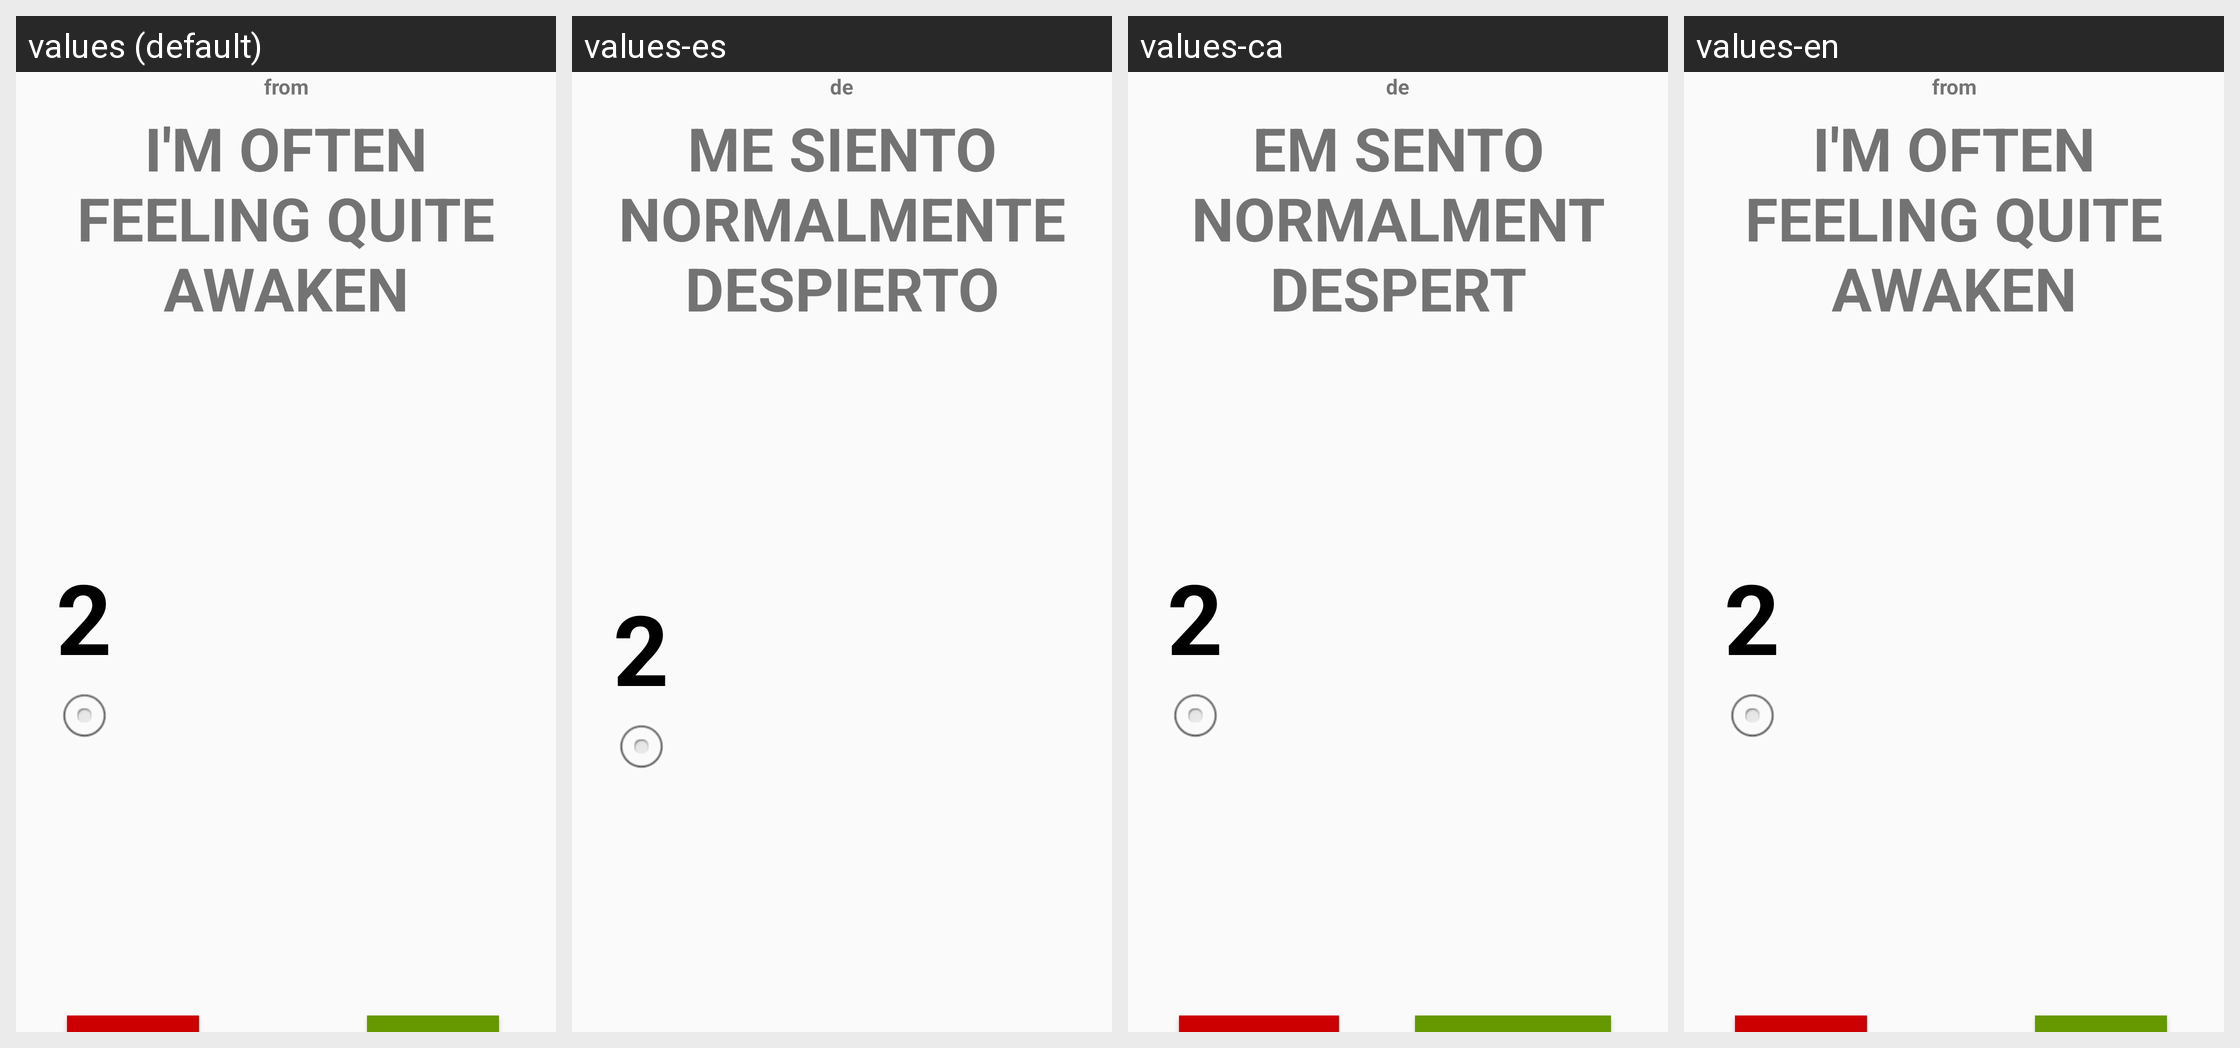

Here is an Android app screen in its default locale and in the app's own translations. Write out the translated-string differences for the strings that appear on this screen.
Android screen res/layout/activity_test_1_4.xml rendered under 4 locales, left to right: values (default), values-es, values-ca, values-en. Device: Nexus 5 (rendered at 1080×1920; each locale shown at half size, 540×960, under a caption strip naming it); theme AppTheme.
Strings drawn on this screen, with the default value and each locale's value (text and hints the layout hard-codes, and strings that could not be matched under every locale, appear in the picture but are not listed):

From
  values: from
  values-es: de
  values-ca: de
  values-en: from

Question1Pel1
  values: I'm often feeling quite awaken
  values-es: Me siento normalmente despierto
  values-ca: Em sento normalment despert
  values-en: I'm often feeling quite awaken
